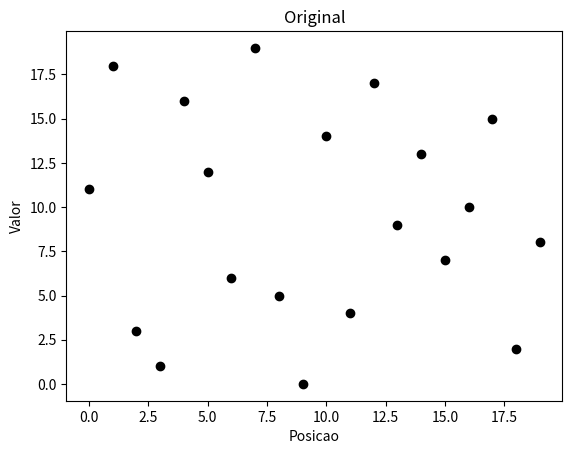

The matplotlib source for this figure: (Note: this script raises an exception after producing the figure.)
# O  programa serve para organizar a lista na ordem numerica
lista = [11, 18, 3, 1, 16, 12, 6, 19, 5, 0, 14, 4, 17, 9, 13, 7, 10, 15, 2, 8] # essa e a lista com os termos fora de ordem

print("lista original", lista) #imprimir a lista fora de ordem
N = 20 # variavel com o numero de termos na lista
T = 0 # variavel que sera utilizada para realizar a troca dos termos
count_troca = 0 # contador para as figuras de acordo com a ocorrencia das trocas
count_it = 0 # contador para as figuras de acordo com a ocorrencia das interacoes

import matplotlib.pyplot as plt #importar o modulo matplotlib

plt.figure() #criar figura em branco
plt.plot(range(0, N, 1), lista,'ok') #preencher com os dados primarios
plt.title("Original") #dar nome ao titulo
plt.xlabel("Posicao") #nomear o eixo x
plt.ylabel("Valor") #nomear o eixo y
plt.savefig("fig/bubble-inicio.png") #salvar figura na pasta fig
plt.close #fechar figura

# i e j sao os elementos posicionados
# o range para a letra i e o intervalo entre a primeira posicao (0), e a ultima (N-1),
# em relacao a j, o primeiro termo foi indicado como "for i", por isso comecamos com o comando i+j

for i in range(0, N, 1): #o programa vai rodar todos os valores
    for j in range(i+1, N, 1): #o programa vai rodar todos os valores menos o ultimo

        plt.figure() #criar figura em branco
        plt.plot(range(0, N, 1), lista,'ok') #preencher com os dados primarios
        plt.plot(i, lista[i],'or') #preencher com os dados primarios
        plt.plot(j, lista[j],'ob') #preencher com os dados primarios
        count_it = count_it+1 #aumentar o contador da interacao
        plt.title("Interacao {}".format(count_it)) #dar nome ao titulo
        plt.xlabel("Posicao") #nomear o eixo x
        plt.ylabel("Valor") #nomear o eixo y
        plt.savefig("fig/bubble-it-{}.png".format(count_it)) #salvar figura na pasta fig
        plt.close #fechar figura

        if lista[i] > lista[j]: # cada termo e comparado com o termo a seguir e, caso seja maior, o comando e executado
            T = lista[i] # a troca comecou
            lista[i] = lista[j] # durante a troca
            lista[j] = T # a troca finalizou
            
            plt.figure() #criar figura em branco
            plt.plot(range(0, N, 1), lista,'ok') #preencher com os dados primarios
            count_troca = count_troca+1 #aumentar o contador da troca
            plt.title("Troca {}".format(count_troca)) #dar nome ao titulo
            plt.xlabel("Posicao") #nomear o eixo x
            plt.ylabel("Valor") #nomear o eixo y
            plt.savefig("fig/bubble-troca-{}.png".format(count_troca)) #salvar figura na pasta fig
            plt.close #fechar figura


print("lista crescente") # mostrou os valores em ordem crescente

plt.figure() #criar figura em branco
plt.plot(range(0, N, 1), lista,'ok') #preencher com os dados primarios
plt.title("Crescente") #dar nome ao titulo
plt.xlabel("Posicao") #nomear o eixo x
plt.ylabel("Valor") #nomear o eixo y
plt.savefig("fig/bubble-fim.png") #salvar figura na pasta fig
plt.close #fechar figura

print("Lista dos 5 maiores valores", lista[15:21:1]) # mostrou os 5 maiores valores
print("Lista dos 5 menores valores", lista[0:5:1]) # mostrou os 5 menores valores
